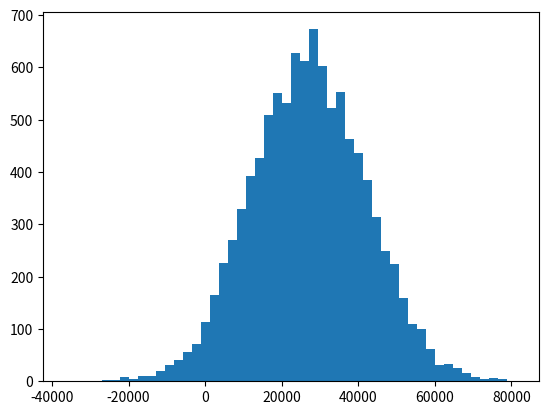

Reproduce this figure in Python.
import numpy as np
import matplotlib.pyplot as plt
from scipy import stats

# Below 2 lines is just to show how to print float in python3.
my_float_var = 1.1311111
print("{0:.2f}".format(my_float_var))
print("________________________________")
array = np.random.rand(5)
print(array)
print("________________________________")

# Below we are creating Normal(Gaussian) Distribution , This is Distribution is also known as Bell Curve
# numpy.random.normal(loc = 0.0, scale = 1.0, size = None) ,
# loc   : [float or array_like]Mean of the distribution.
# scale : [float or array_like]Standard Derivation of the distribution.
# size  : [int or int tuples].
# 0.0 is mean of distribution and 1.0 is standard deviation of the distribution
array = np.random.normal(0, 1, 5)
print(array)
print(array.mean())
print(np.median(array))
print("________________________________")


# Lets take example
incomes = np.random.normal(27000, 15000, 10000)
print(type(incomes))
print("Mean of Incomes = {}".format(np.mean(incomes)))  # 2 syntax to print mean np.mean(array_variable) and array_variable.mean
print("Median of Incomes = {}".format(np.median(incomes)))
print("________________________________")
# We can segment the income data which is 10K different values into 50 buckets, and plot it as a histogram:
plt.hist(incomes, 50)
plt.show()
# Now we will add and a very high income into the mix. Darn income inequality!
incomes = np.append(incomes, [1000000000000000])
print("Mean of Incomes = {}".format(np.mean(incomes)))
print("Median of Incomes = {}".format(np.median(incomes)))
print("________________________________")
# You can see above 2 outpput of mean and medians , How mean value get changed by adding one high income.
# Thats is why you always need to consider median in stats.


# # Lets do mode example using scipy
ages = np.random.randint(18, high=90, size=500)
print(ages)
print(stats.mode(ages))
print("Mean of ages ={}".format(ages.mean()))
print("Median of ages ={}".format(np.median(ages)))


